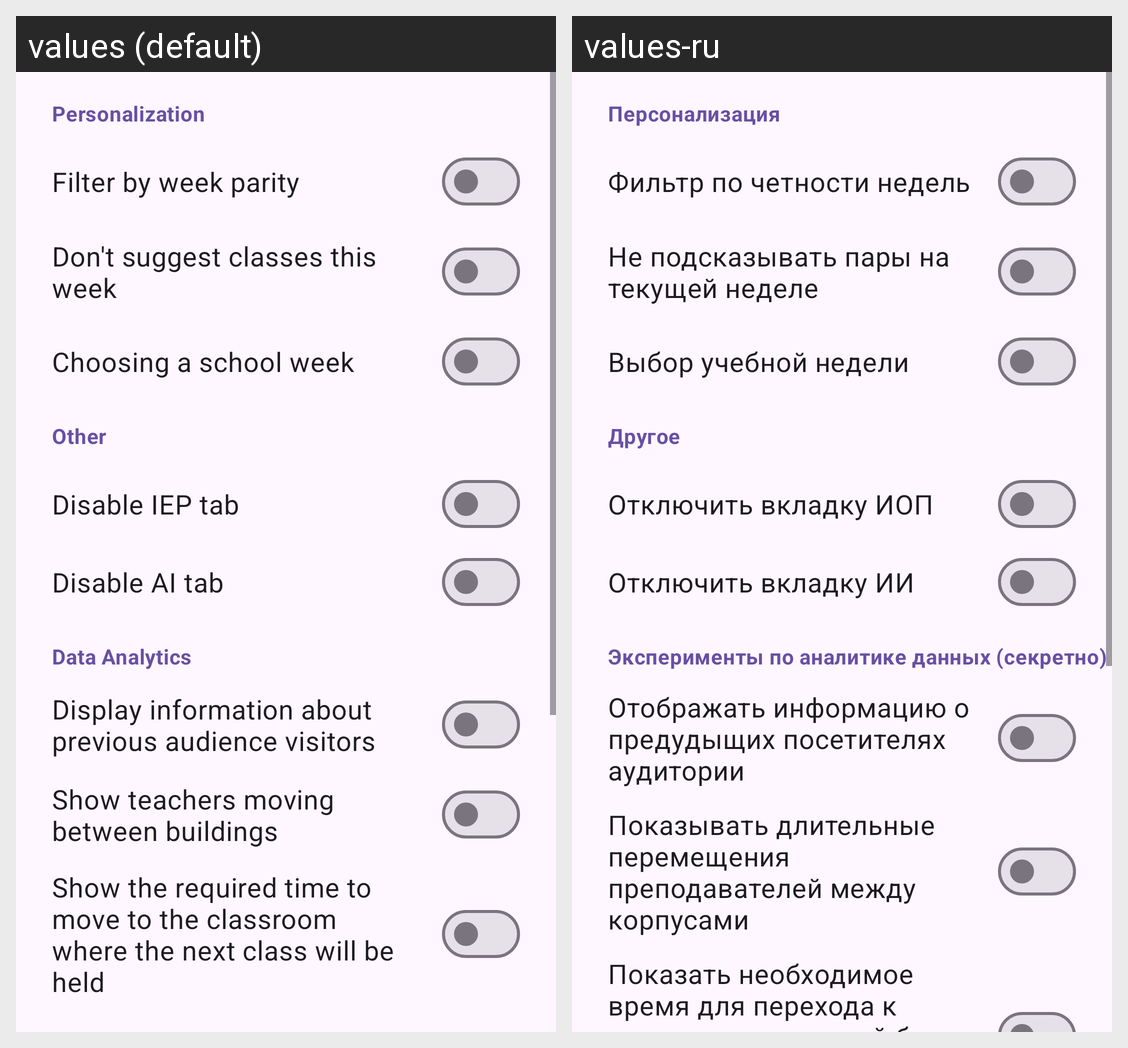

For this localized Android screen grid, give each drawn string resource with its value in every locale shown.
Android screen res/layout/settings_fragment.xml rendered under 2 locales, left to right: values (default), values-ru. Device: Nexus 5 (rendered at 1080×1920; each locale shown at half size, 540×960, under a caption strip naming it); theme Theme.Mivlgu.
Strings drawn on this screen, with the default value and each locale's value (text and hints the layout hard-codes, and strings that could not be matched under every locale, appear in the picture but are not listed):

week_parity_filter
  values: Filter by week parity
  values-ru: Фильтр по четности недель

disable_week_classes
  values: Don't suggest classes this week
  values-ru: Не подсказывать пары на текущей неделе

week_chooser
  values: Choosing a school week
  values-ru: Выбор учебной недели

show_prev_group
  values: Display information about previous audience visitors
  values-ru: Отображать информацию о предудыщих посетителях аудитории

disable_iep
  values: Disable IEP tab
  values-ru: Отключить вкладку ИОП

disable_ai
  values: Disable AI tab
  values-ru: Отключить вкладку ИИ

show_teacher_path
  values: Show teachers moving between buildings
  values-ru: Показывать длительные перемещения преподавателей между корпусами

show_route_time
  values: Show the required time to move to the classroom where the next class will be held
  values-ru: Показать необходимое время для перехода к аудитории, в которой будет проводиться следующее занятие

data_analytics
  values: Data Analytics
  values-ru: Эксперименты по аналитике данных (секретно)

other
  values: Other
  values-ru: Другое

personalization
  values: Personalization
  values-ru: Персонализация
